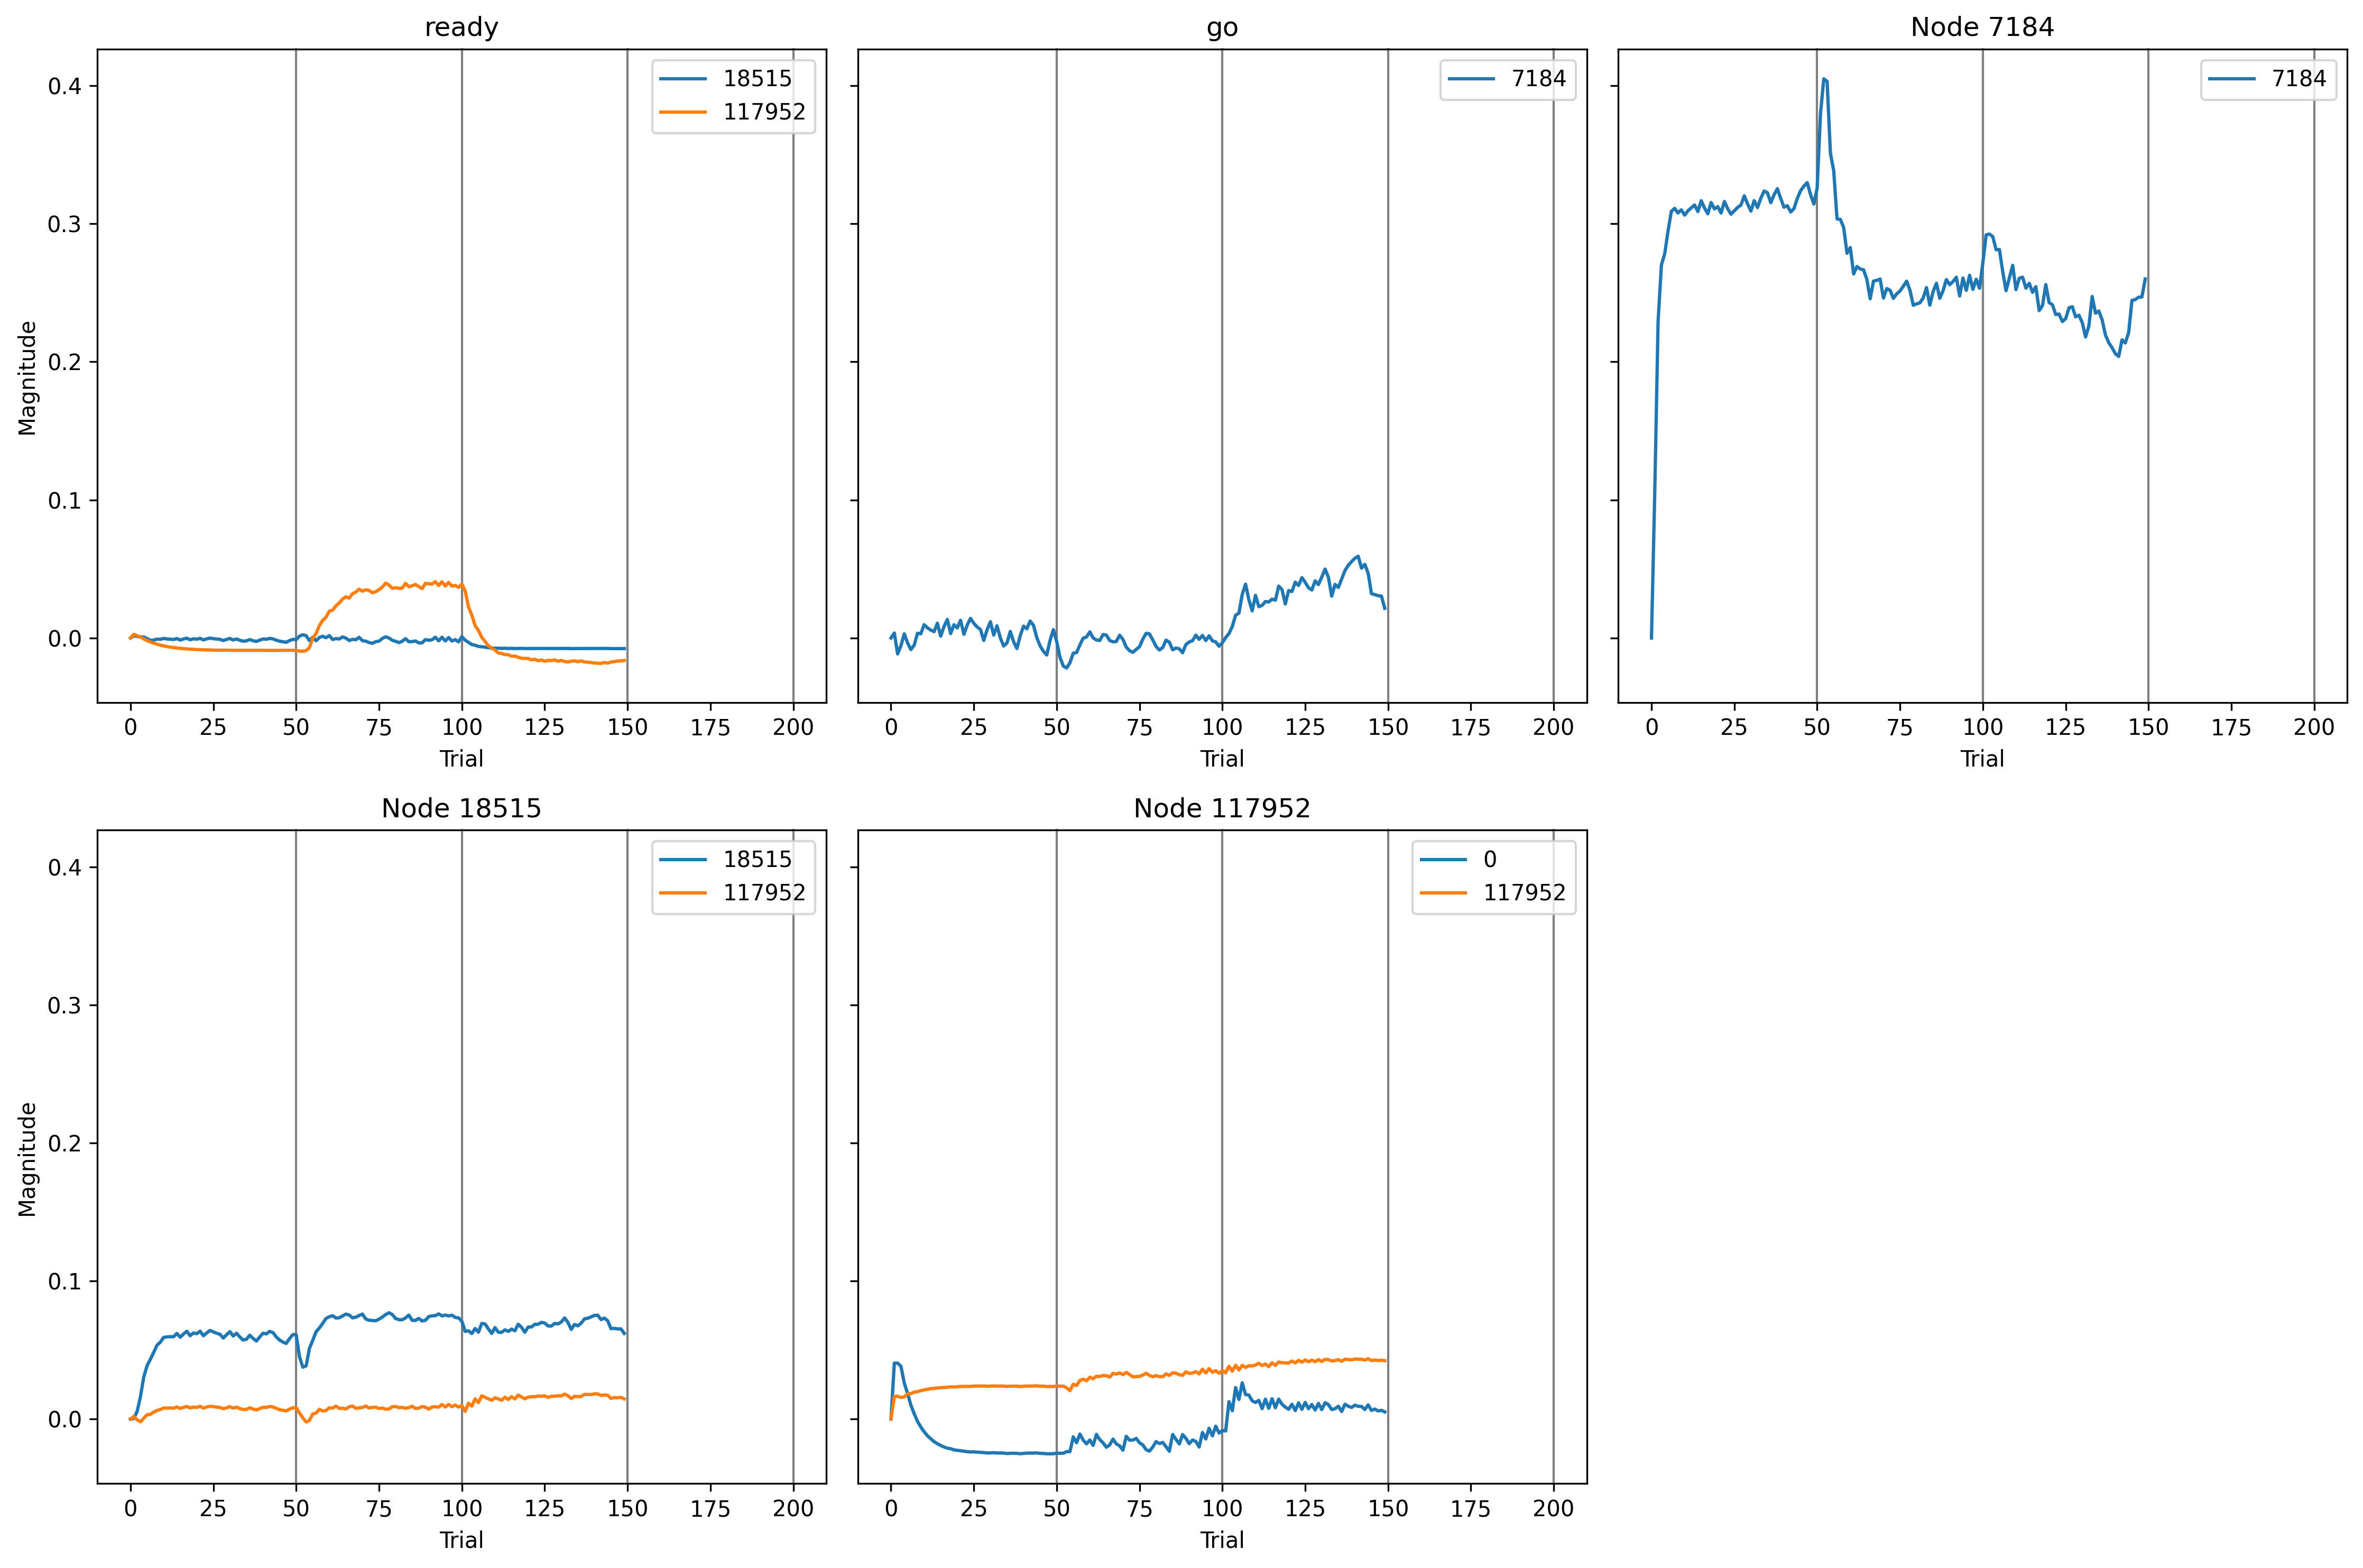

The table this chart was drawn from, first rows:
, trial, prior_node, posterior_node, weight
0, 0, 117952, 0, 0.0
1, 0, -2, 7184, 0.0
2, 0, 7184, 7184, 0.0
3, 0, -1, 18515, 0.0
4, 0, 18515, 18515, 0.0
5, 0, 117952, 117952, 0.0
6, 0, -1, 117952, 0.0
7, 0, 18515, 117952, 0.0
8, 1, 117952, 0, 0.04324
9, 1, -2, 7184, 0.003719
10, 1, 7184, 7184, 0.111
11, 1, -1, 18515, 0.003899
12, 1, 18515, 18515, 0.001299
13, 1, 117952, 117952, 0.06853
14, 1, -1, 117952, 0.01119
15, 1, 18515, 117952, 0.007863
16, 2, 117952, 0, 0.04324
17, 2, -2, 7184, -0.01199
18, 2, 7184, 7184, 0.2387
19, 2, -1, 18515, 0.002828
20, 2, 18515, 18515, 0.01406
21, 2, 117952, 117952, 0.06853
22, 2, -1, 117952, 0.006363
23, 2, 18515, 117952, -0.002238
24, 3, 117952, 0, 0.04081
25, 3, -2, 7184, -0.005732
26, 3, 7184, 7184, 0.2808
27, 3, -1, 18515, 0.001943
28, 3, 18515, 18515, 0.04097
29, 3, 117952, 117952, 0.06515
30, 3, -1, 117952, 0.003149
31, 3, 18515, 117952, -0.00823
32, 4, 117952, 0, 0.02793
33, 4, -2, 7184, 0.003097
34, 4, 7184, 7184, 0.2892
35, 4, -1, 18515, 0.001971
36, 4, 18515, 18515, 0.07692
37, 4, 117952, 117952, 0.0668
38, 4, -1, 117952, -0.002572
39, 4, 18515, 117952, 0.002651
40, 5, 117952, 0, 0.01979
41, 5, -2, 7184, -0.003626
42, 5, 7184, 7184, 0.3065
43, 5, -1, 18515, -0.001134
44, 5, 18515, 18515, 0.0976
45, 5, 117952, 117952, 0.07589
46, 5, -1, 117952, -0.008156
47, 5, 18515, 117952, 0.01321
48, 6, 117952, 0, 0.01073
49, 6, -2, 7184, -0.008708
50, 6, 7184, 7184, 0.3211
51, 6, -1, 18515, -0.004187
52, 6, 18515, 18515, 0.1093
53, 6, 117952, 117952, 0.0765
54, 6, -1, 117952, -0.0119
55, 6, 18515, 117952, 0.01423
56, 7, 117952, 0, 0.004177
57, 7, -2, 7184, -0.005374
58, 7, 7184, 7184, 0.3233
59, 7, -1, 18515, -0.003849
... 1,140 more rows
